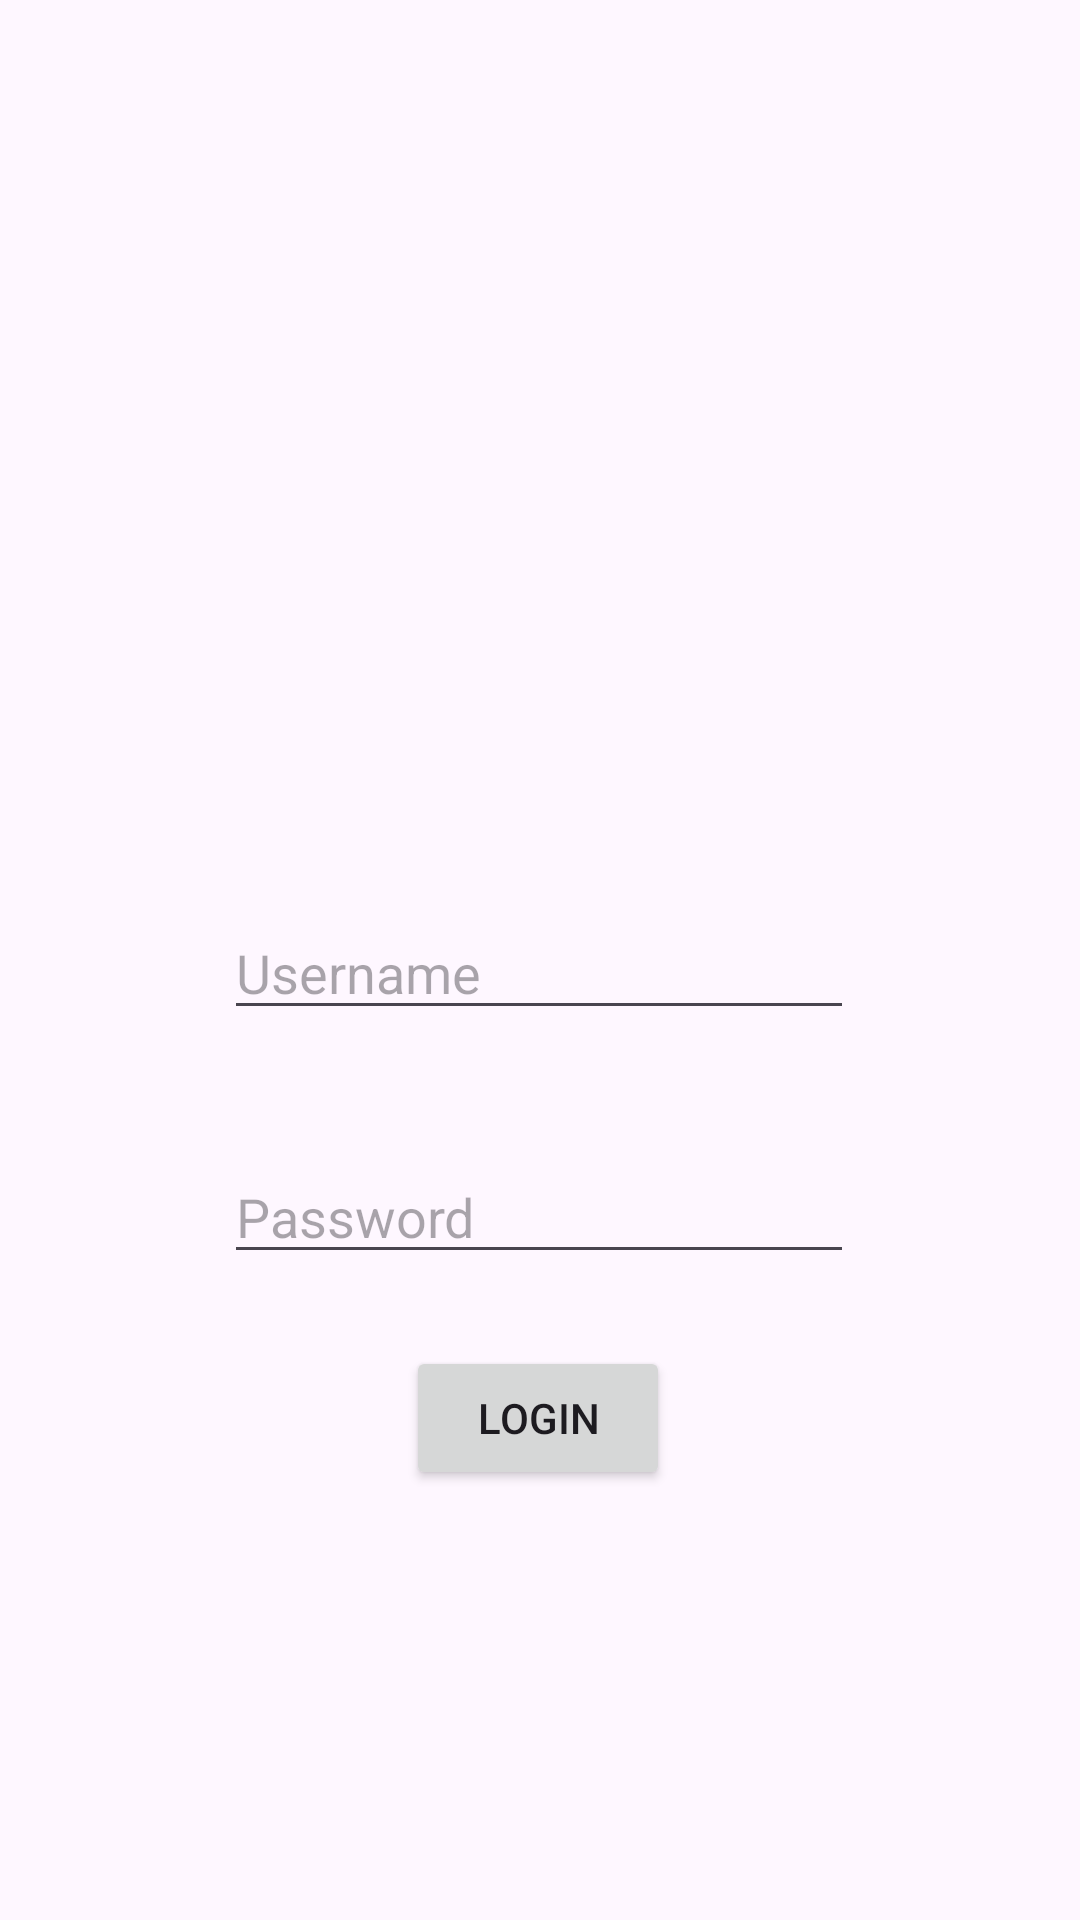

Produce the Android XML layout that renders to this screen, including the resource entries it uses.
<!-- AndroidManifest.xml: application theme Theme.Dzakwanapps -->
<!-- res/layout/activity_auth.xml -->
<?xml version="1.0" encoding="utf-8"?>
<androidx.constraintlayout.widget.ConstraintLayout xmlns:android="http://schemas.android.com/apk/res/android"
    xmlns:app="http://schemas.android.com/apk/res-auto"
    xmlns:tools="http://schemas.android.com/tools"
    android:id="@+id/main"
    android:layout_width="match_parent"
    android:layout_height="match_parent"
    tools:context=".AuthActivity">

    <EditText
        android:id="@+id/inputusername"
        android:layout_width="wrap_content"
        android:layout_height="wrap_content"
        android:layout_marginTop="28dp"
        android:ems="10"
        android:inputType="text"
        android:hint="Username"
        app:layout_constraintEnd_toEndOf="parent"
        app:layout_constraintHorizontal_bias="0.497"
        app:layout_constraintStart_toStartOf="parent"
        app:layout_constraintTop_toBottomOf="@+id/imageButton" />

    <EditText
        android:id="@+id/inputpassword"
        android:layout_width="wrap_content"
        android:layout_height="wrap_content"
        android:layout_marginTop="40dp"
        android:ems="10"
        android:inputType="text"
        android:hint="Password"
        app:layout_constraintEnd_toEndOf="parent"
        app:layout_constraintHorizontal_bias="0.497"
        app:layout_constraintStart_toStartOf="parent"
        app:layout_constraintTop_toBottomOf="@+id/inputusername" />

    <Button
        android:id="@+id/btnLogin"
        android:layout_width="wrap_content"
        android:layout_height="wrap_content"
        android:layout_marginTop="24dp"
        android:text="Login"
        app:layout_constraintEnd_toEndOf="parent"
        app:layout_constraintHorizontal_bias="0.498"
        app:layout_constraintStart_toStartOf="parent"
        app:layout_constraintTop_toBottomOf="@+id/inputpassword" />

    <ImageView
        android:id="@+id/imageButton"
        android:layout_width="165dp"
        android:layout_height="150dp"
        android:layout_marginTop="124dp"
        app:layout_constraintEnd_toEndOf="parent"
        app:layout_constraintHorizontal_bias="0.498"
        app:layout_constraintStart_toStartOf="parent"
        app:layout_constraintTop_toTopOf="parent"
        app:srcCompat="@drawable/logo" />

</androidx.constraintlayout.widget.ConstraintLayout>
<!-- resources referenced by this layout -->
<resources>
  <style name="Theme.Dzakwanapps" parent="Base.Theme.Dzakwanapps" />
  <style name="Base.Theme.Dzakwanapps" parent="Theme.Material3.DayNight.NoActionBar">
          
          
      </style>
</resources>
